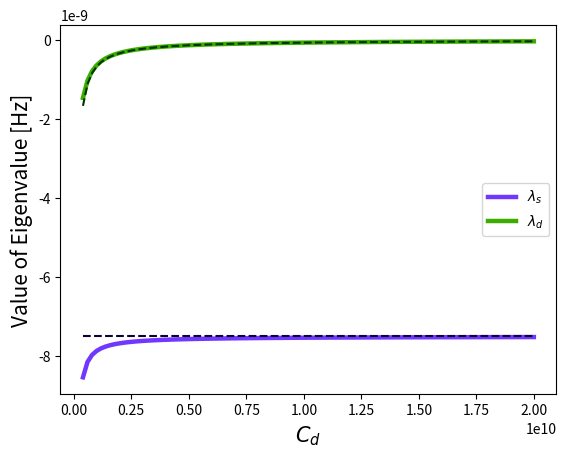

The matplotlib source for this figure:
import matplotlib.pyplot as plt
import numpy as np

def eigenvalues(C_d:float, s_or_d:bool):
    term1 = -0.5 * (3.0/4.0e8 + 1.0/C_d)
    term2 = 0.5 * np.sqrt(
        (3.0/4.0e8 + 1.0/C_d)**2.0 - (4.0*1.0*2.0)/(C_d*4.0e8)
    )

    if s_or_d:
        return term1 - term2 # True -> lambda_s
    else:
        return term1 + term2 # False -> lambda_d

lambda_s_limit = -1.0 * (3.0/4.0e8)

c_d = np.linspace(4.0e8, 2.0e10, 100)

plt.plot(c_d, eigenvalues(c_d, True),  label=r"$\lambda_s$", color="#7038fe", linewidth=3.2)
plt.plot(c_d, eigenvalues(c_d, False), label=r"$\lambda_d$", color="#3aad00", linewidth=3.2)

plt.plot(c_d, np.full(c_d.shape, lambda_s_limit), color="#0e0033", linestyle="--", linewidth=1.5)
plt.plot(c_d, [-1.0*(2.0)/(3.0*c) for c in c_d],  color="#013300", linestyle="--", linewidth=1.5)

plt.xlabel(r"$C_d$", fontsize=15)
plt.ylabel("Value of Eigenvalue [Hz]", fontsize=15)
plt.legend()